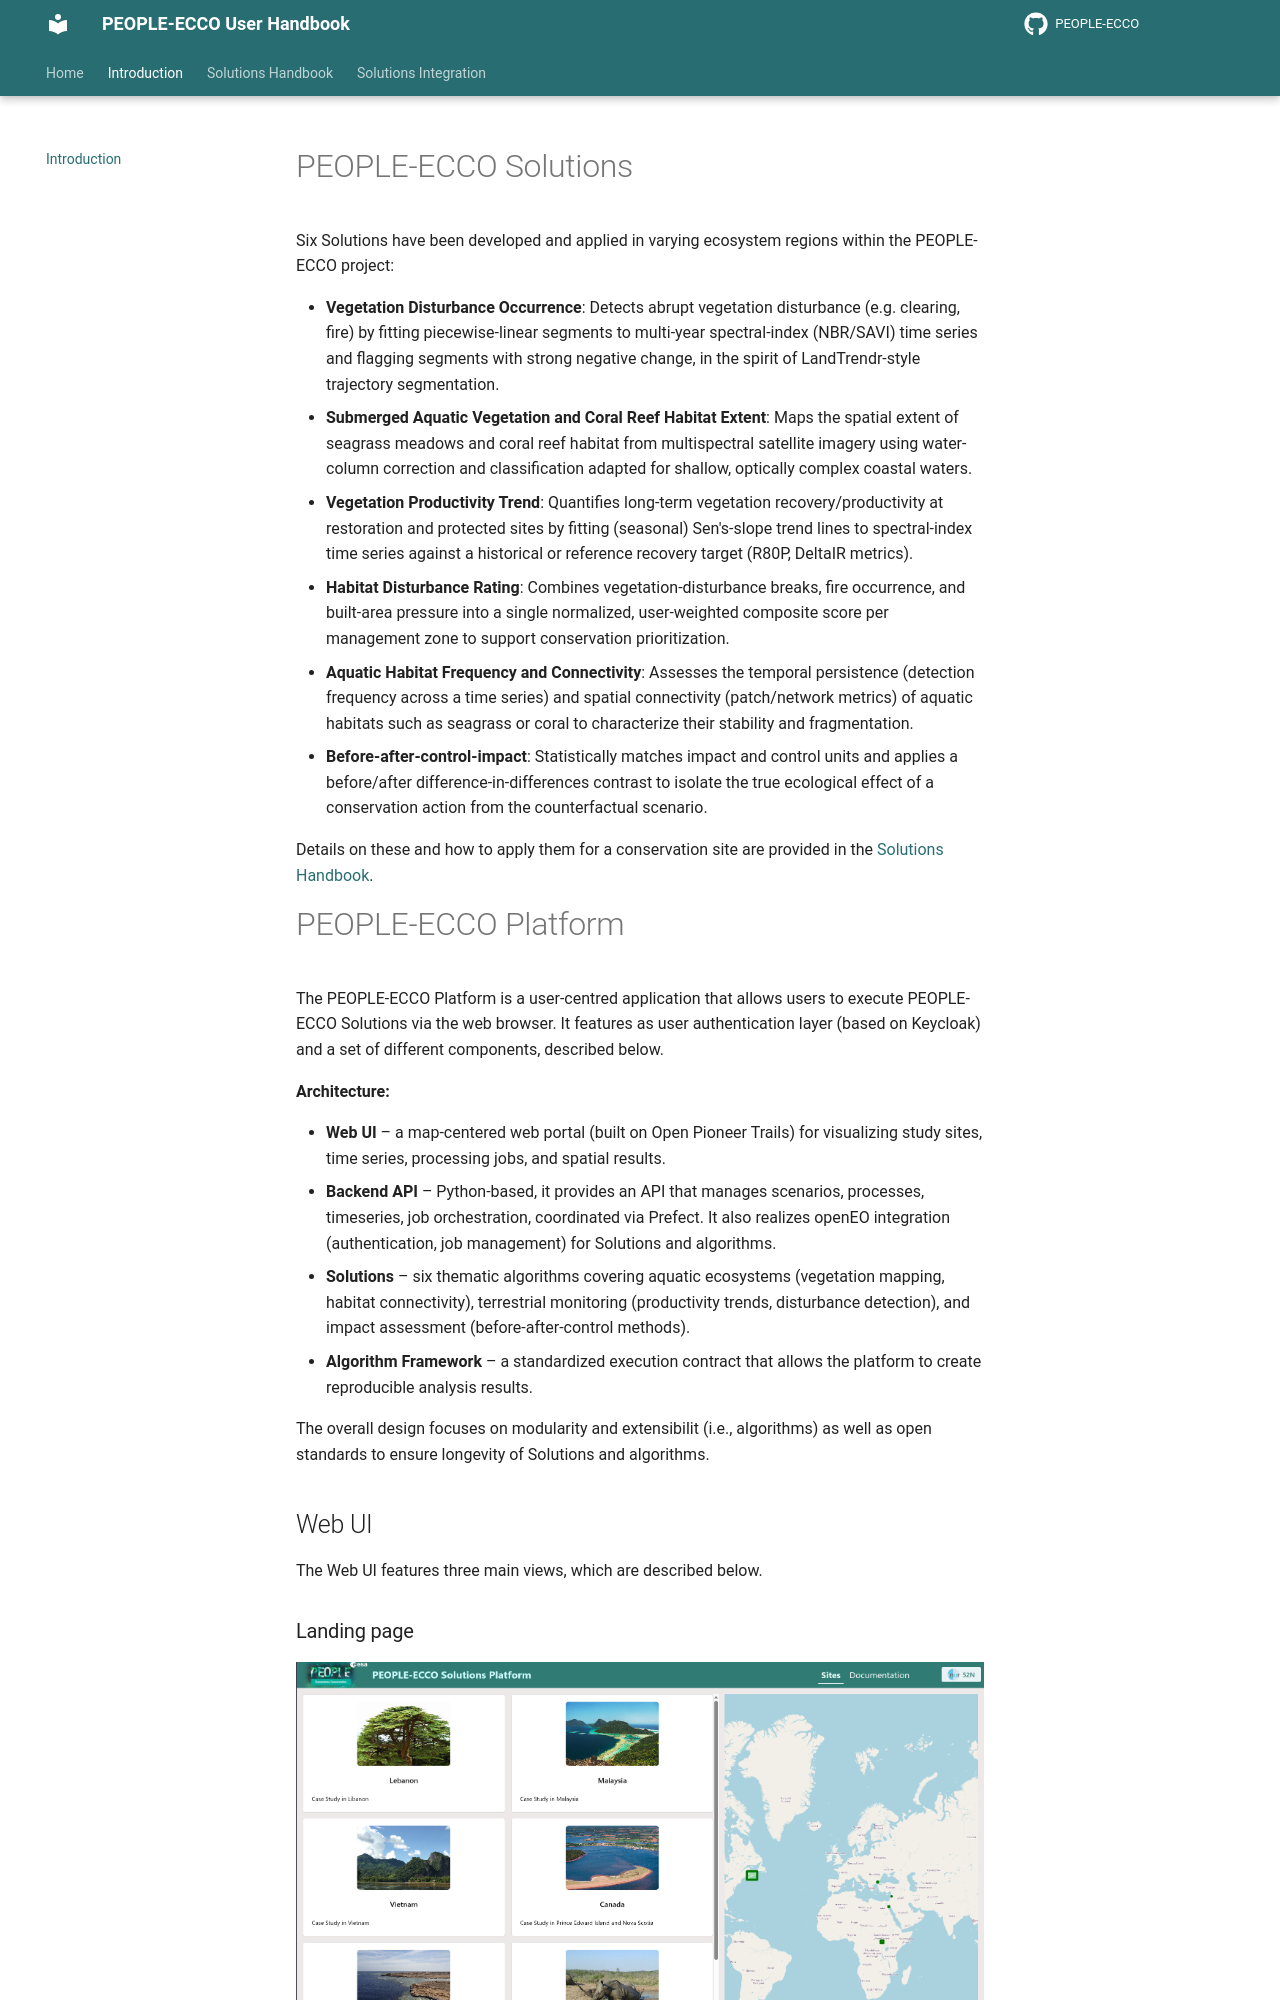

repository: PEOPLE-ECCO/PEOPLE-ECCO.github.io · page: introduction/index.html · generator: mkdocs

# PEOPLE-ECCO Solutions

Six Solutions have been developed and applied in varying ecosystem regions within the PEOPLE-ECCO project:

- **Vegetation Disturbance Occurrence**: Detects abrupt vegetation disturbance (e.g. clearing, fire) by fitting piecewise-linear segments to multi-year spectral-index (NBR/SAVI) time series and flagging segments with strong negative change, in the spirit of LandTrendr-style trajectory segmentation.
- **Submerged Aquatic Vegetation and Coral Reef Habitat Extent**: Maps the spatial extent of seagrass meadows and coral reef habitat from multispectral satellite imagery using water-column correction and classification adapted for shallow, optically complex coastal waters.
- **Vegetation Productivity Trend**: Quantifies long-term vegetation recovery/productivity at restoration and protected sites by fitting (seasonal) Sen's-slope trend lines to spectral-index time series against a historical or reference recovery target (R80P, DeltaIR metrics).
- **Habitat Disturbance Rating**: Combines vegetation-disturbance breaks, fire occurrence, and built-area pressure into a single normalized, user-weighted composite score per management zone to support conservation prioritization.
- **Aquatic Habitat Frequency and Connectivity**: Assesses the temporal persistence (detection frequency across a time series) and spatial connectivity (patch/network metrics) of aquatic habitats such as seagrass or coral to characterize their stability and fragmentation.
- **Before-after-control-impact**: Statistically matches impact and control units and applies a before/after difference-in-differences contrast to isolate the true ecological effect of a conservation action from the counterfactual scenario.

Details on these and how to apply them for a conservation site are provided in the [Solutions Handbook](/handbook/solutions_handbook/).
